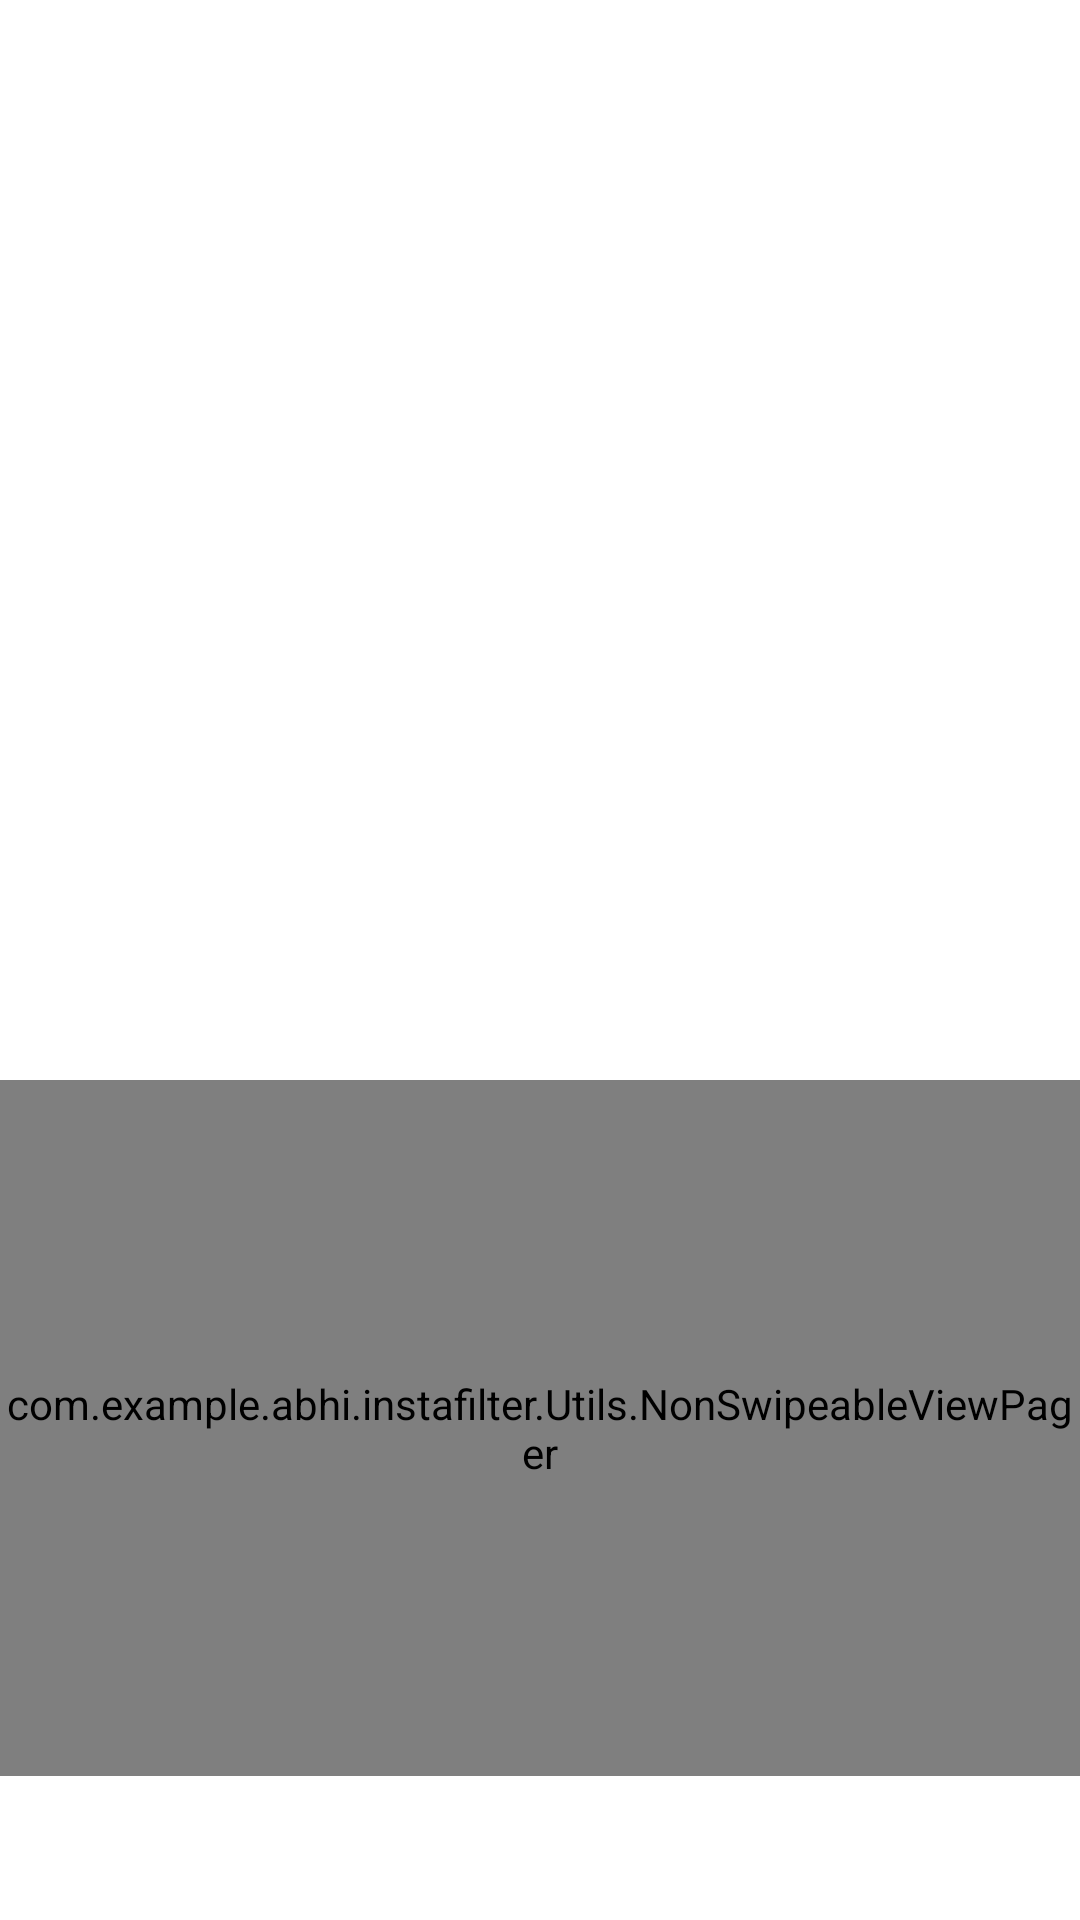

Reconstruct the res/layout file that produces this screen, plus the resources it refers to.
<!-- AndroidManifest.xml: application theme AppTheme -->
<!-- res/layout/content_main.xml -->
<?xml version="1.0" encoding="utf-8"?>
<RelativeLayout
    xmlns:android="http://schemas.android.com/apk/res/android"
    xmlns:app="http://schemas.android.com/apk/res-auto"
    xmlns:tools="http://schemas.android.com/tools"
    android:background="@android:color/white"
    android:orientation="vertical"
    app:layout_behavior="@string/appbar_scrolling_view_behavior"
    android:layout_width="match_parent"
    tools:context=".MainActivity"
    tools:showIn="@layout/activity_main"
    android:layout_height="match_parent">
    
    <ImageView
        android:id="@+id/image_preview"
        android:scaleType="centerCrop"
        android:layout_width="match_parent"
        android:layout_height="360dp" />

    <com.example.abhi.instafilter.Utils.NonSwipeableViewPager
        android:id="@+id/viewpager"
        android:layout_width="match_parent"
        android:layout_height="120dp"
        android:layout_below="@id/image_preview"
        android:layout_above="@+id/tabs"
        app:layout_behavior="@string/appbar_scrolling_view_behavior"/>

    <android.support.design.widget.TabLayout
        android:id="@+id/tabs"
        android:layout_alignParentBottom="true"
        app:tabMode="fixed"
        app:tabGravity="fill"
        android:layout_width="match_parent"
        android:layout_height="wrap_content"></android.support.design.widget.TabLayout>

</RelativeLayout>
<!-- res/layout/activity_main.xml (included above) -->
<?xml version="1.0" encoding="utf-8"?>
<android.support.design.widget.CoordinatorLayout xmlns:android="http://schemas.android.com/apk/res/android"
    xmlns:app="http://schemas.android.com/apk/res-auto"
    xmlns:tools="http://schemas.android.com/tools"
    android:id="@+id/coordinator"
    android:layout_width="match_parent"
    android:layout_height="match_parent"
    tools:context=".MainActivity">

<android.support.design.widget.AppBarLayout
    android:theme="@style/AppTheme.AppBarOverLay"
    android:layout_width="match_parent"
    android:layout_height="wrap_content">


    <android.support.v7.widget.Toolbar
        android:id="@+id/toolBar"
        android:background="@android:color/white"
        app:popupTheme="@style/AppTheme.PopupOverlay"
        android:layout_width="match_parent"
        android:layout_height="?attr/actionBarSize"></android.support.v7.widget.Toolbar>


</android.support.design.widget.AppBarLayout>

    <include layout="@layout/content_main"/>



</android.support.design.widget.CoordinatorLayout>
<!-- resources referenced by this layout -->
<resources>
  <style name="AppTheme.AppBarOverLay" parent="ThemeOverlay.AppCompat.Light" />
  <style name="AppTheme.PopupOverlay" parent="ThemeOverlay.AppCompat.Light" />
  <style name="AppTheme" parent="Theme.AppCompat.Light.DarkActionBar">
          
          <item name="colorPrimary">@color/colorPrimary</item>
          <item name="colorPrimaryDark">@color/colorPrimaryDark</item>
          <item name="colorAccent">@color/colorAccent</item>
  
  
      </style>
  <color name="colorPrimary">#3F51B5</color>
  <color name="colorPrimaryDark">#303F9F</color>
  <color name="colorAccent">#FF4081</color>
</resources>
